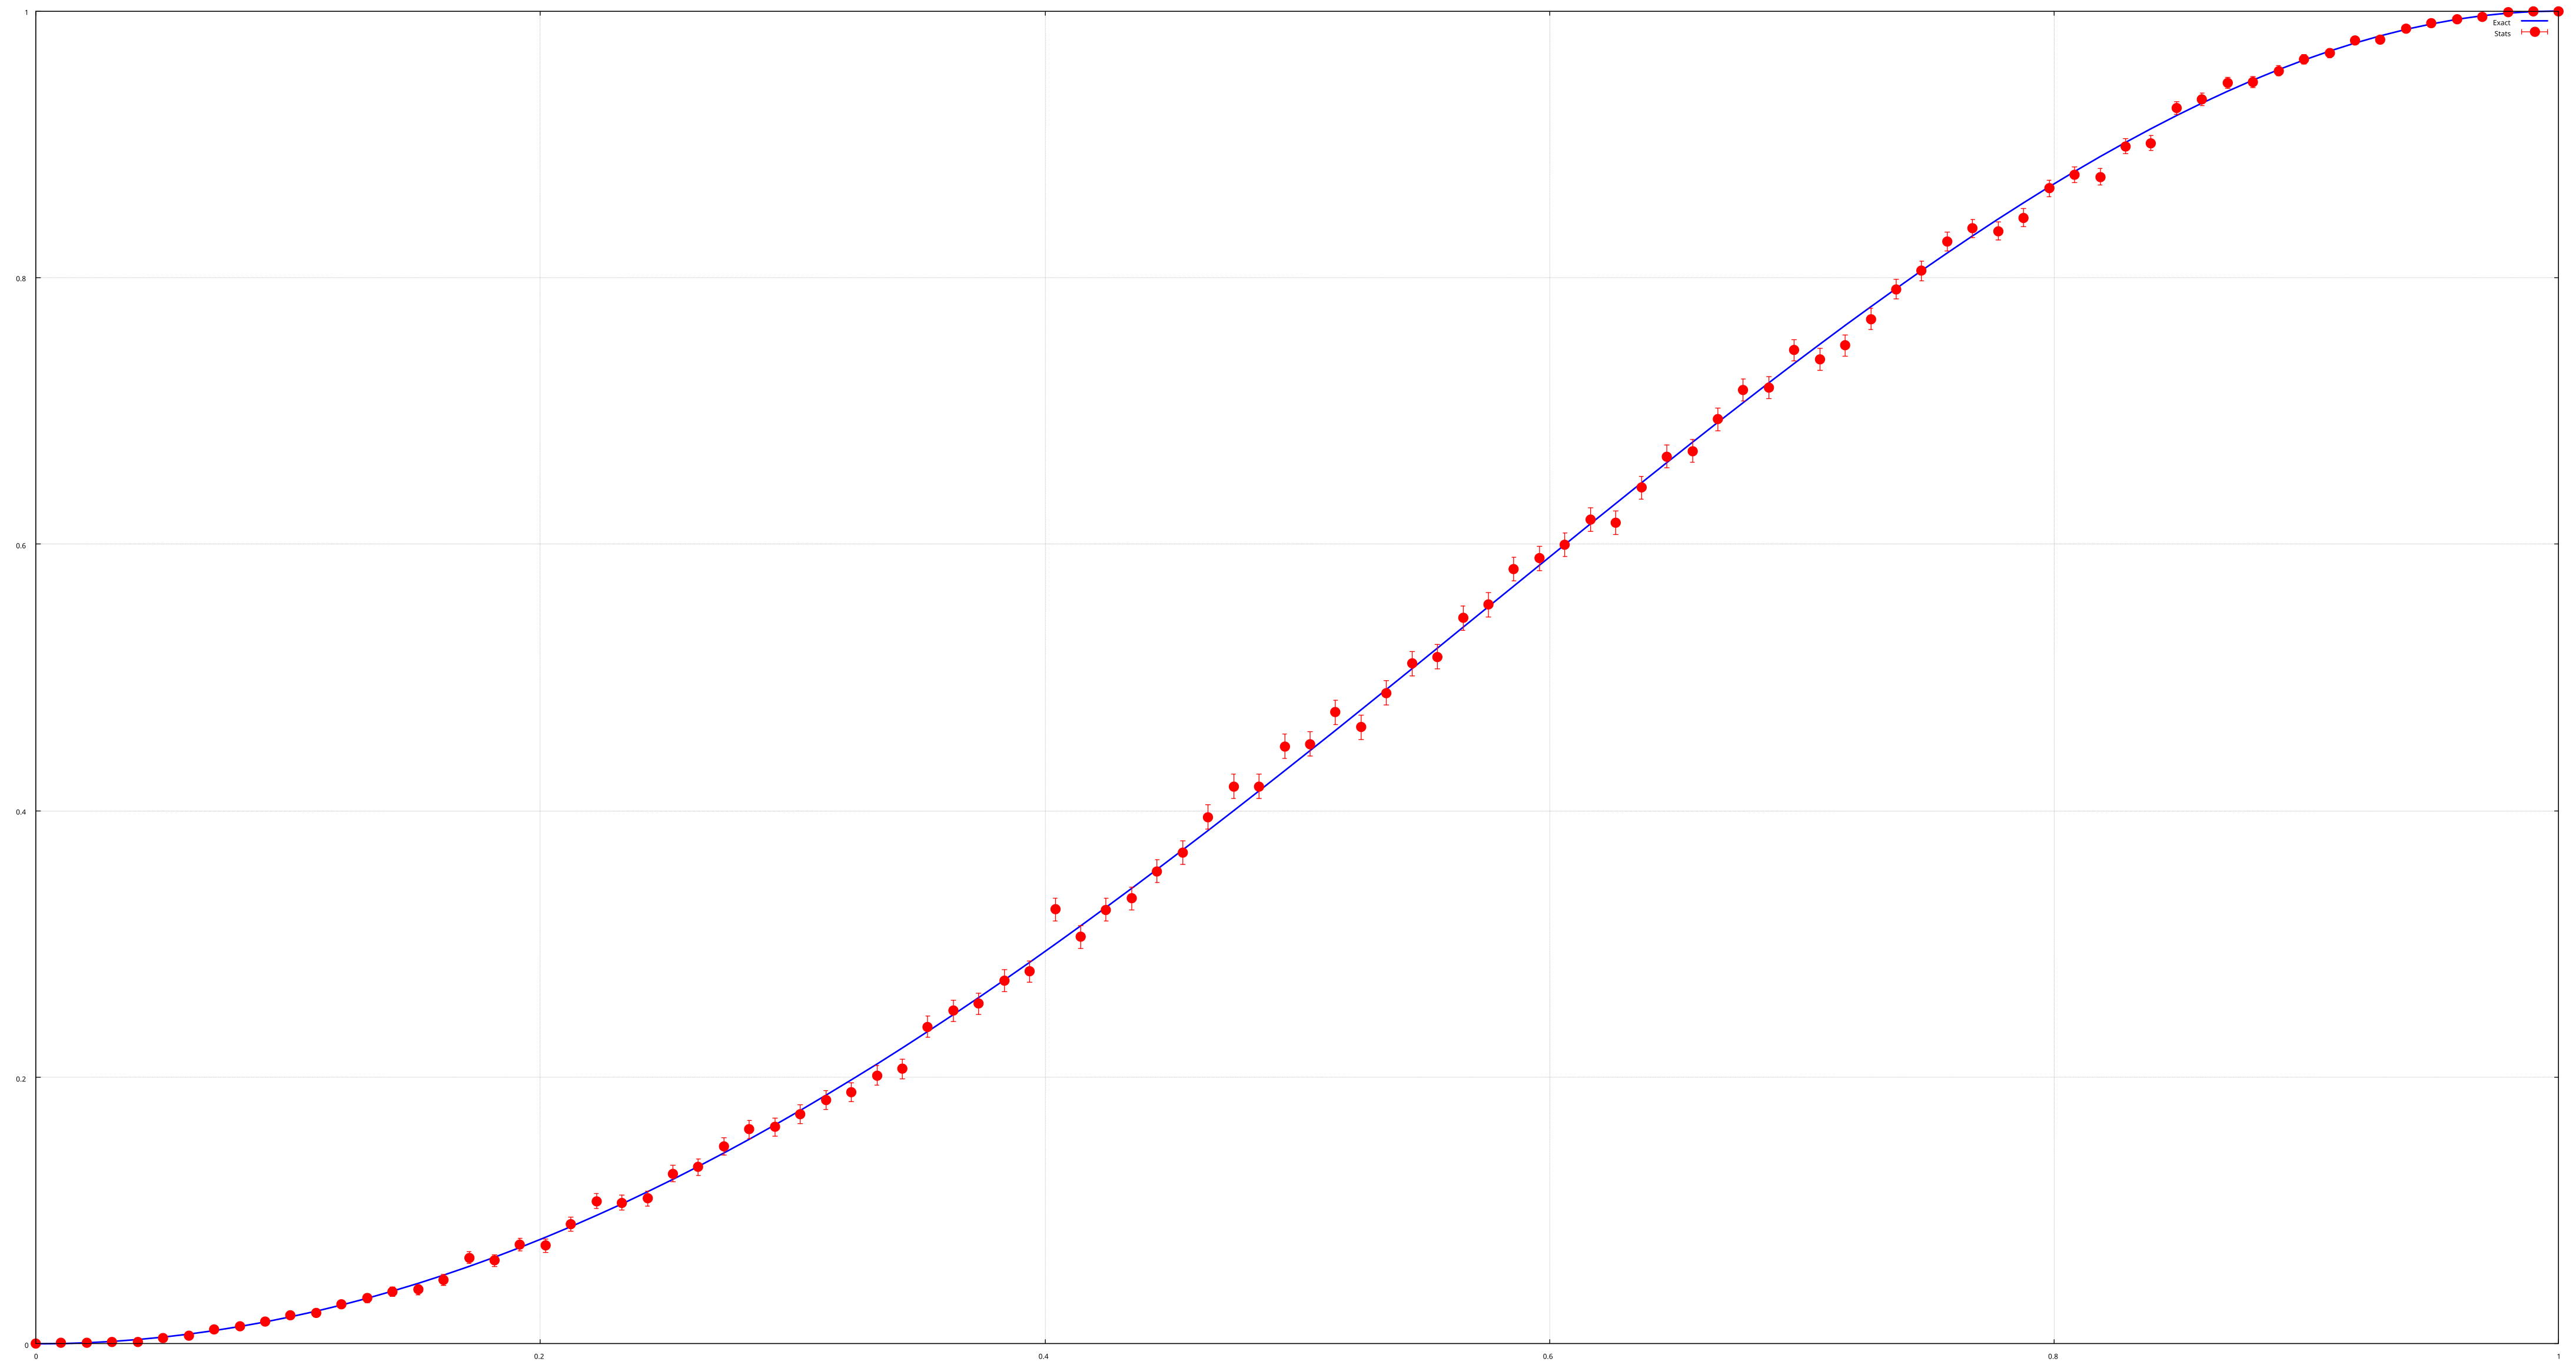

Reproduce this figure in gnuplot.
plot "data2.dat" index 0 u 1:3 w l lt 1 lw 2 lc rgb "blue" title "Exact", "data2.dat" index 0 u 1:2:4 w e pt 7 lc rgb "red" title "Stats"
